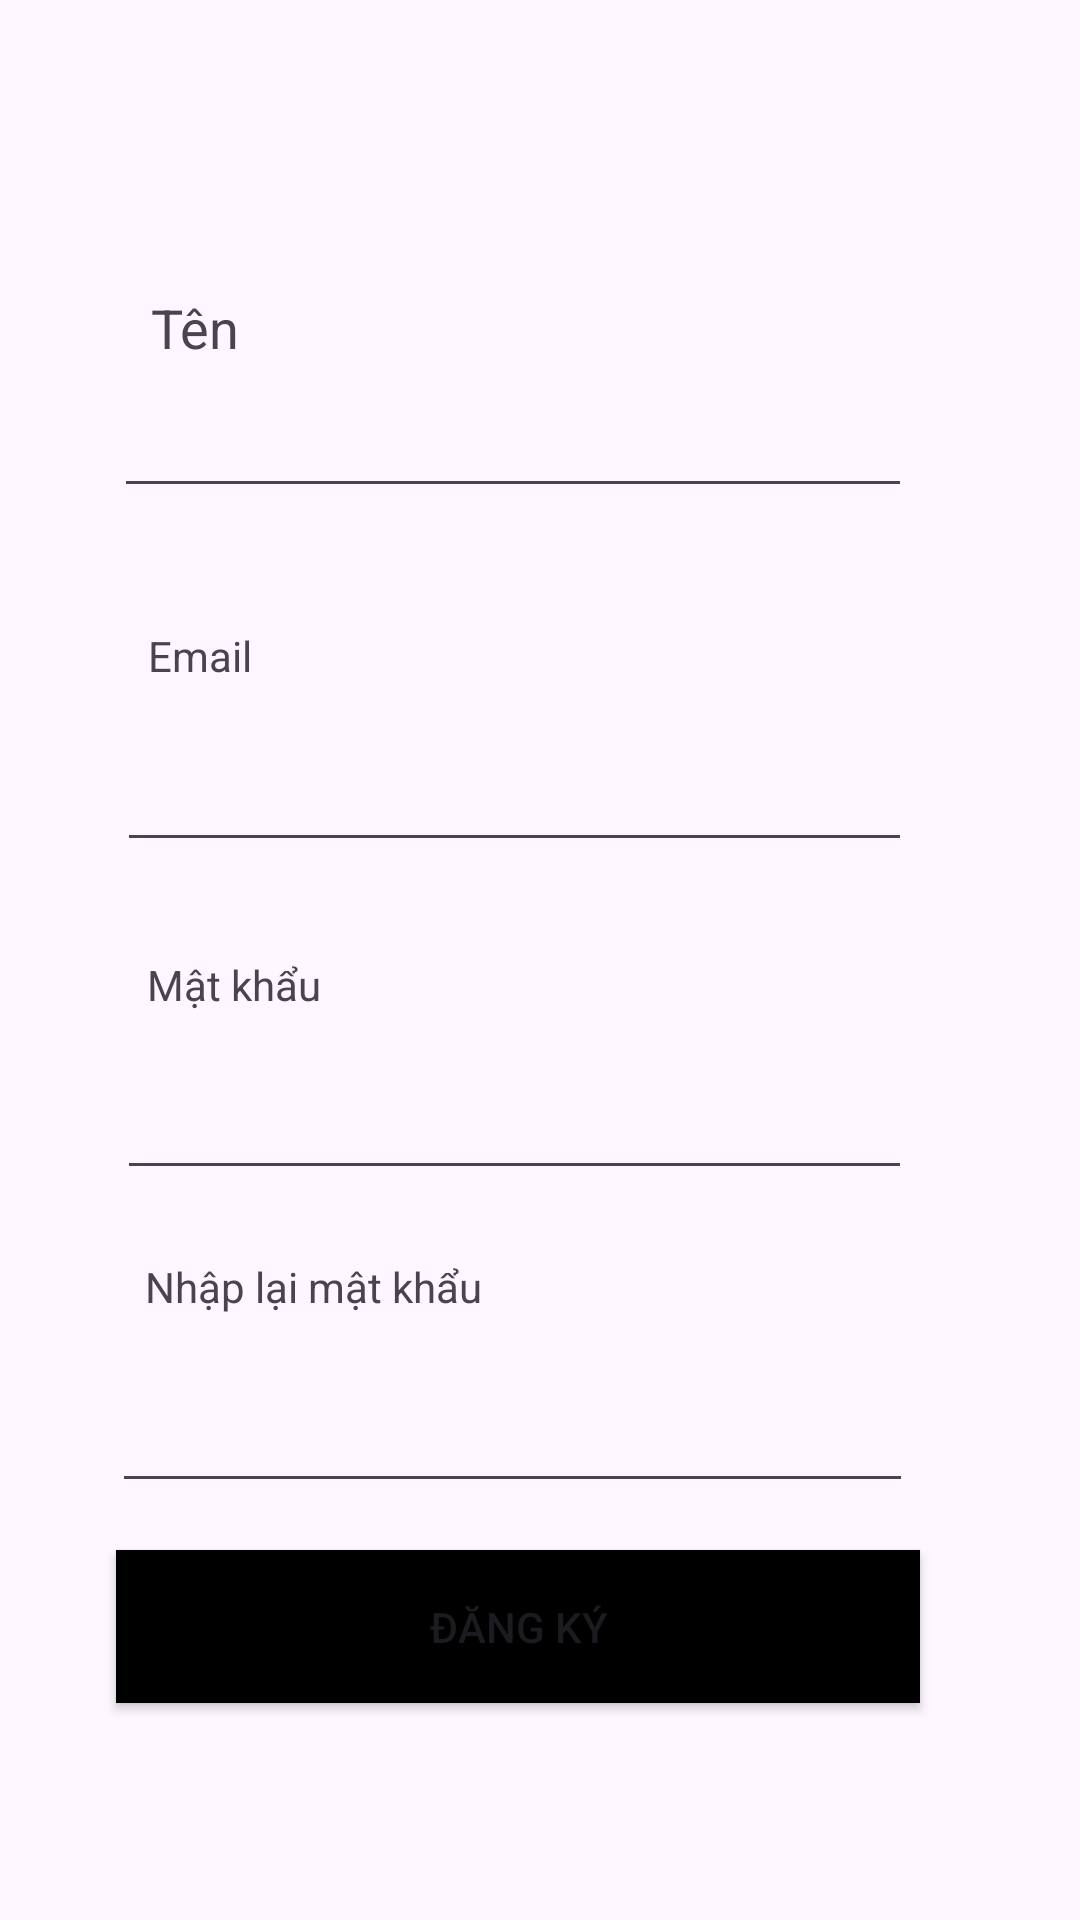

Write the Android layout XML for this screen, with the resource values it uses.
<!-- AndroidManifest.xml: application theme Theme.MyTime -->
<!-- res/layout/dang_ky.xml -->
<?xml version="1.0" encoding="utf-8"?>
<androidx.constraintlayout.widget.ConstraintLayout xmlns:android="http://schemas.android.com/apk/res/android"
    xmlns:app="http://schemas.android.com/apk/res-auto"
    xmlns:tools="http://schemas.android.com/tools"
    android:id="@+id/main"
    android:layout_width="match_parent"
    android:layout_height="match_parent"
    tools:context=".DangKy">

    <ImageView
        android:id="@+id/icon_back"
        android:layout_width="53dp"
        android:layout_height="53dp"
        app:layout_constraintBottom_toBottomOf="parent"
        app:layout_constraintEnd_toEndOf="parent"
        app:layout_constraintHorizontal_bias="0.044"
        app:layout_constraintStart_toStartOf="parent"
        app:layout_constraintTop_toTopOf="parent"
        app:layout_constraintVertical_bias="0.05"
        app:srcCompat="@drawable/ic_back" />

    <TextView
        android:id="@+id/tv_Ten"
        android:layout_width="51dp"
        android:layout_height="29dp"
        android:text="Tên"
        android:textSize="18sp"
        app:layout_constraintBottom_toBottomOf="parent"
        app:layout_constraintEnd_toEndOf="parent"
        app:layout_constraintHorizontal_bias="0.163"
        app:layout_constraintStart_toStartOf="parent"
        app:layout_constraintTop_toTopOf="parent"
        app:layout_constraintVertical_bias="0.159" />

    <EditText
        android:id="@+id/et_Ten"
        android:layout_width="266dp"
        android:layout_height="41dp"
        android:ems="10"
        android:inputType="text"
        app:layout_constraintBottom_toBottomOf="parent"
        app:layout_constraintEnd_toEndOf="parent"
        app:layout_constraintHorizontal_bias="0.406"
        app:layout_constraintStart_toStartOf="parent"
        app:layout_constraintTop_toTopOf="parent"
        app:layout_constraintVertical_bias="0.214" />

    <TextView
        android:id="@+id/tv_Email_Dang_Ky"
        android:layout_width="91dp"
        android:layout_height="36dp"
        android:text="Email"
        app:layout_constraintBottom_toBottomOf="parent"
        app:layout_constraintEnd_toEndOf="parent"
        app:layout_constraintHorizontal_bias="0.184"
        app:layout_constraintStart_toStartOf="parent"
        app:layout_constraintTop_toTopOf="parent"
        app:layout_constraintVertical_bias="0.346" />

    <EditText
        android:id="@+id/et_Email_Dang_Ky"
        android:layout_width="265dp"
        android:layout_height="42dp"
        android:ems="10"
        android:inputType="textEmailAddress"
        app:layout_constraintBottom_toBottomOf="parent"
        app:layout_constraintEnd_toEndOf="parent"
        app:layout_constraintHorizontal_bias="0.41"
        app:layout_constraintStart_toStartOf="parent"
        app:layout_constraintTop_toTopOf="parent"
        app:layout_constraintVertical_bias="0.41" />

    <TextView
        android:id="@+id/tv_Mat_Khau_Dang_Ky"
        android:layout_width="105dp"
        android:layout_height="34dp"
        android:text="Mật khẩu"
        app:layout_constraintBottom_toBottomOf="parent"
        app:layout_constraintEnd_toEndOf="parent"
        app:layout_constraintHorizontal_bias="0.192"
        app:layout_constraintStart_toStartOf="parent"
        app:layout_constraintTop_toTopOf="parent"
        app:layout_constraintVertical_bias="0.526" />

    <EditText
        android:id="@+id/et_Mat_Khau_Dang_ky"
        android:layout_width="265dp"
        android:layout_height="42dp"
        android:ems="10"
        android:inputType="textPassword"
        app:layout_constraintBottom_toBottomOf="parent"
        app:layout_constraintEnd_toEndOf="parent"
        app:layout_constraintHorizontal_bias="0.41"
        app:layout_constraintStart_toStartOf="parent"
        app:layout_constraintTop_toTopOf="parent"
        app:layout_constraintVertical_bias="0.593" />

    <TextView
        android:id="@+id/tv_Nhap_Lai_Mat_Khau"
        android:layout_width="123dp"
        android:layout_height="36dp"
        android:text="Nhập lại mật khẩu"
        app:layout_constraintBottom_toBottomOf="parent"
        app:layout_constraintEnd_toEndOf="parent"
        app:layout_constraintHorizontal_bias="0.204"
        app:layout_constraintStart_toStartOf="parent"
        app:layout_constraintTop_toTopOf="parent"
        app:layout_constraintVertical_bias="0.694" />

    <EditText
        android:id="@+id/et_Nhap_Lai_Mat_Khau_Dang_ky"
        android:layout_width="267dp"
        android:layout_height="41dp"
        android:ems="10"
        android:inputType="textPassword"
        app:layout_constraintBottom_toBottomOf="parent"
        app:layout_constraintEnd_toEndOf="parent"
        app:layout_constraintHorizontal_bias="0.402"
        app:layout_constraintStart_toStartOf="parent"
        app:layout_constraintTop_toTopOf="parent"
        app:layout_constraintVertical_bias="0.768" />

    <Button
        android:id="@+id/bt_Dang_ky"
        android:layout_width="268dp"
        android:layout_height="51dp"
        android:background="#000000"
        android:text="Đăng ký"
        app:layout_constraintBottom_toBottomOf="parent"
        app:layout_constraintEnd_toEndOf="parent"
        app:layout_constraintHorizontal_bias="0.42"
        app:layout_constraintStart_toStartOf="parent"
        app:layout_constraintTop_toTopOf="parent"
        app:layout_constraintVertical_bias="0.877" />

</androidx.constraintlayout.widget.ConstraintLayout>
<!-- resources referenced by this layout -->
<resources>
  <style name="Theme.MyTime" parent="Base.Theme.MyTime" />
  <style name="Base.Theme.MyTime" parent="Theme.Material3.DayNight.NoActionBar">
          
          
      </style>
</resources>
